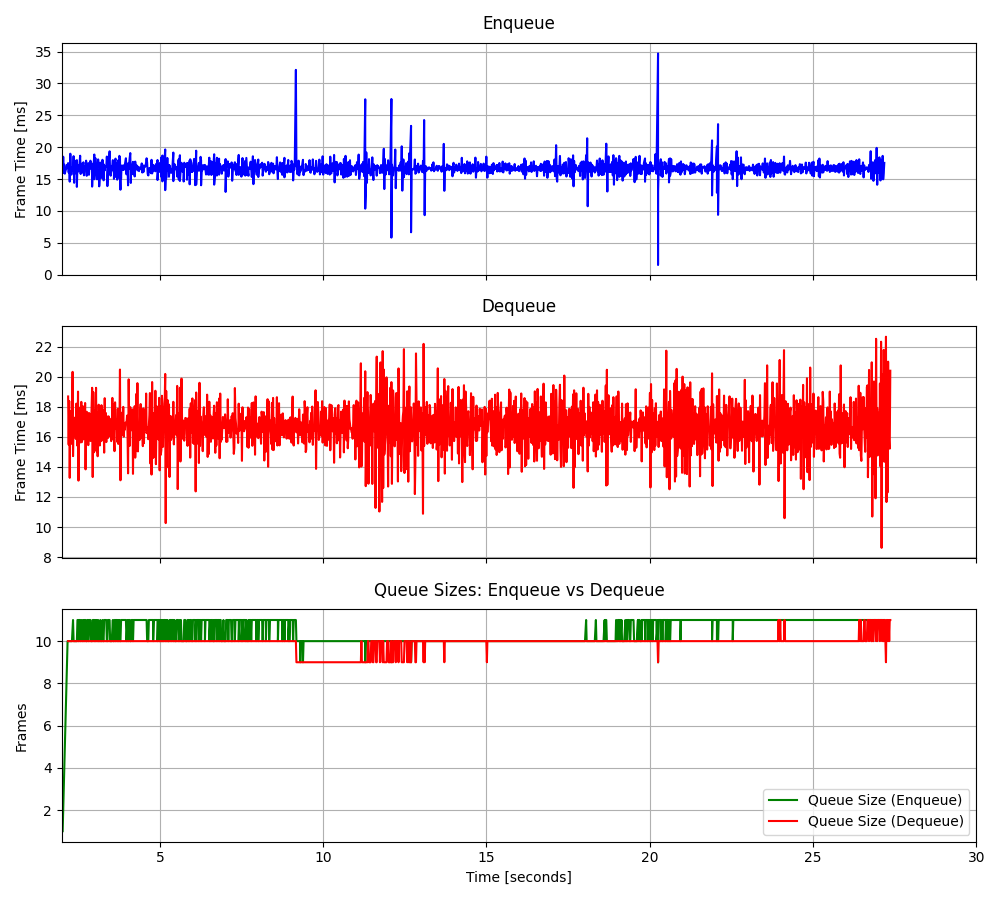

The file beside this chart, header and first rows:
2.0231708008796, 16.0064, 2.19051730260253, 18.6846, 1, 16.0064, 10, 22.0431, -5.376433, 0.005033, 54.5883
2.04, 18.51, 2.208, 15.48, 2, 17.26, 10, 41.61, -24.94, -0.3686, 1.013
2.056, 16.06, 2.224, 18.37, 3, 16.86, 10, 0.4461, 16.22, -0.4051, 16.7
2.074, 17.27, 2.24, 13.27, 4, 16.96, 10, 0.4363, 16.23, -0.7352, 16.3
2.09, 15.85, 2.258, 17.7, 5, 16.74, 10, 0.4464, 16.59, 0.4249, 16.68
2.107, 16.24, 2.274, 17.25, 6, 16.65, 10, 0.5538, 16.52, -0.7363, 18.99
2.124, 16.53, 2.29, 15.54, 7, 16.64, 10, 3.163, 14.24, -0.4733, 16.15
2.141, 16.66, 2.308, 16.7, 8, 16.64, 10, 11.68, 4.565, -0.6102, 14.48
2.157, 17.24, 2.327, 20.32, 9, 16.71, 10, 0.4337, 16.97, -0.6137, 16.97
2.174, 17.03, 2.341, 14.72, 10, 16.74, 10, 0.5351, 16.6, -0.2919, 16.5
2.191, 17.5, 2.358, 17.03, 10, 16.81, 10, 0.4479, 16.83, -0.6723, 16.64
2.208, 16.03, 2.375, 16.14, 10, 16.74, 10, 0.5141, 16.77, -0.7111, 17.05
2.224, 17.22, 2.391, 17.27, 10, 16.78, 10, 0.5285, 16.43, 0.451, 16.36
2.24, 14.6, 2.409, 16.49, 10, 16.62, 10, 0.5794, 16.76, 0.5167, 16.56
2.258, 18.98, 2.425, 15.86, 10, 16.78, 10, 1.905, 15.47, -0.1382, 17.79
2.274, 16.65, 2.442, 18.21, 10, 16.77, 10, 74.5, -58.28, -0.092, 77.32
2.29, 15.69, 2.458, 17.55, 10, 16.71, 10, 11.64, 5.024, -0.7429, 14.37
2.308, 16.86, 2.476, 15.4, 10, 16.72, 10, 10.4, 5.751, -0.3887, 15.98
2.308, 16.56, 2.494, 19.01, 10, 16.71, 10, 10.47, 6.331, -0.406, 16.75
2.341, 16.31, 2.508, 13.09, 11, 16.69, 10, 10.39, 6.368, 0.2923, 16
2.358, 18.59, 2.527, 17.94, 10, 16.78, 10, 8.79, 8.619, -1.361, 17.88
2.375, 14.41, 2.543, 16.32, 10, 16.67, 10, 10.1, 6.957, -0.2693, 15.79
2.391, 17.75, 2.559, 17.41, 10, 16.72, 10, 9.969, 7.104, -0.4414, 17.37
2.409, 17.87, 2.575, 15.63, 10, 16.77, 10, 9.446, 6.928, -0.1228, 15.04
2.425, 16.28, 2.594, 18.32, 10, 16.75, 10, 9.472, 8.556, 0.0763, 17.73
2.442, 15.85, 2.609, 15.64, 10, 16.71, 10, 10.24, 6.693, -0.4324, 16.49
2.458, 17.97, 2.625, 15.76, 10, 16.76, 10, 8.545, 8.563, -0.5457, 17.05
2.458, 13.78, 2.644, 18.03, 10, 16.65, 10, 11.24, 5.551, -0.8834, 16.89
2.476, 17.23, 2.659, 15.85, 11, 16.67, 10, 10.2, 6.387, -0.688, 16.17
2.508, 17.16, 2.677, 17.18, 11, 16.69, 10, 11.28, 5.815, -0.6751, 16.64
2.508, 16.2, 2.694, 15.91, 10, 16.67, 10, 11.54, 5.674, 0.07479, 16.32
2.527, 16.6, 2.711, 18.25, 11, 16.67, 10, 9.883, 7.667, 0.5551, 16.8
2.559, 18.66, 2.725, 13.83, 11, 16.73, 10, 10.31, 7.05, 1.294, 16.69
2.575, 15.8, 2.742, 17.12, 10, 16.7, 10, 10.76, 6.58, -0.5304, 17.44
2.575, 16.31, 2.76, 17.67, 10, 16.69, 10, 8.407, 8.185, -0.4268, 17.1
2.609, 17.41, 2.777, 17.16, 11, 16.71, 10, 10.01, 6.105, -0.8473, 19.07
2.625, 16.02, 2.794, 16.27, 10, 16.69, 10, 9.676, 5.696, 0.6083, 15.52
2.625, 16.79, 2.808, 15.45, 10, 16.7, 10, 9.323, 7.874, -0.07577, 16.19
2.659, 17.63, 2.828, 17.59, 11, 16.72, 10, 11.22, 5.873, -0.7491, 16.19
2.677, 15.59, 2.844, 16.74, 10, 16.69, 10, 9.356, 8.158, 1.306, 18.06
2.677, 15.9, 2.86, 17.53, 10, 16.67, 10, 9.896, 6.163, 0.1734, 15.96
2.694, 16.98, 2.875, 15.72, 11, 16.68, 10, 8.743, 7.999, -0.5287, 16.35
2.725, 16.68, 2.892, 16.21, 11, 16.68, 10, 10.56, 6.856, 1.505, 18.39
2.742, 17.89, 2.908, 17.88, 10, 16.71, 10, 9.572, 5.788, 0.1035, 15.6
2.76, 15.51, 2.926, 19.26, 10, 16.68, 10, 9.647, 6.846, 1.028, 15.95
2.76, 16.11, 2.943, 13.33, 10, 16.67, 10, 11.06, 6.136, -0.9844, 18.76
2.777, 16.96, 2.96, 18.97, 11, 16.67, 10, 10.34, 4.824, -0.7352, 15.19
2.808, 17.5, 2.977, 14.96, 11, 16.69, 10, 10.21, 6.351, 1.092, 17.7
2.808, 16.63, 2.992, 16.2, 10, 16.69, 10, 10.81, 4.824, 0.4953, 14.51
2.828, 15.67, 3.011, 17.74, 11, 16.67, 10, 9.088, 8.563, -0.9748, 16.97
2.844, 16.95, 3.026, 16.07, 11, 16.68, 10, 10.94, 6.459, 0.6693, 18.57
2.875, 17.88, 3.045, 19.26, 11, 16.7, 10, 9.86, 5.715, -0.06091, 16.03
2.892, 16.6, 3.061, 15.04, 10, 16.7, 10, 12.18, 3.995, -1.449, 15.12
2.908, 17.06, 3.077, 17.61, 10, 16.7, 10, 9.535, 8.106, 0.05315, 19.64
2.926, 17.41, 3.094, 14.71, 10, 16.72, 10, 11.75, 4.251, -0.7566, 14.63
2.926, 13.82, 3.11, 16.78, 10, 16.66, 10, 10.75, 5.981, 1.272, 15.28
2.943, 17.11, 3.126, 18.14, 11, 16.67, 10, 10.6, 7.517, -0.5129, 18.14
2.96, 16.27, 3.142, 17.2, 11, 16.67, 10, 9.675, 6.939, 0.03828, 15.93
2.992, 18.85, 3.161, 15.42, 11, 16.7, 10, 9.273, 8.15, -0.3341, 18.77
2.992, 14.97, 3.176, 16.46, 10, 16.67, 10, 9.914, 5.481, 0.5775, 14.76
3.026, 18.28, 3.192, 15.7, 11, 16.7, 10, 13.87, 3.308, -0.08292, 17.22
... 1,575 more rows
